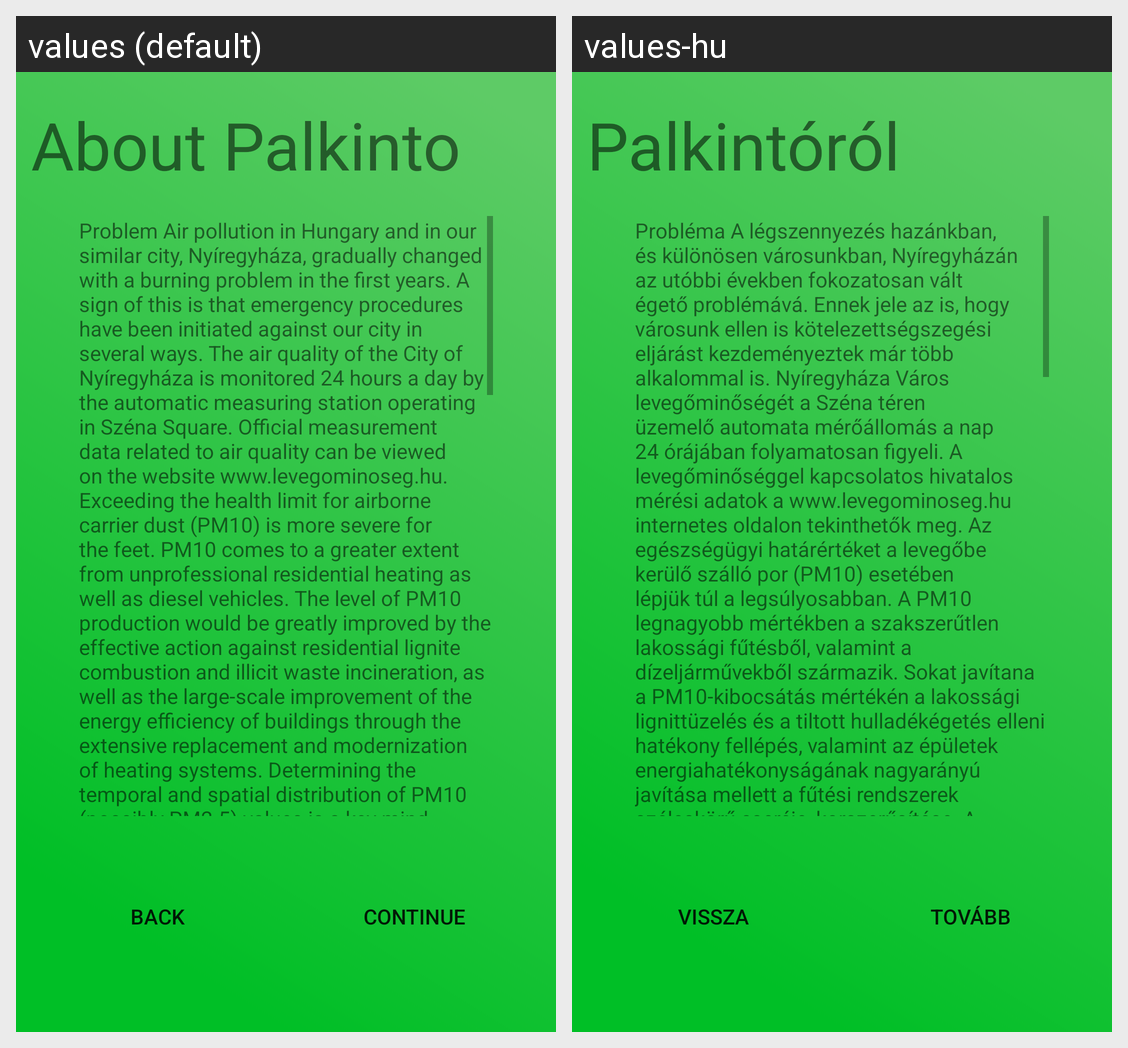

For this localized Android screen grid, give each drawn string resource with its value in every locale shown.
Android screen res/layout/fragment_about_palkinto.xml rendered under 2 locales, left to right: values (default), values-hu. Device: Nexus 5 (rendered at 1080×1920; each locale shown at half size, 540×960, under a caption strip naming it); theme Theme.Palkinto.NoActionBar.
Strings drawn on this screen, with the default value and each locale's value (text and hints the layout hard-codes, and strings that could not be matched under every locale, appear in the picture but are not listed):

about_palkinto
  values: About Palkinto
  values-hu: Palkintóról

global_back
  values: back
  values-hu: Vissza

global_continue
  values: continue
  values-hu: Tovább

about_palkinto2
  values: Problem Air pollution in Hungary and in our similar city, Nyíregyháza, gradually changed with a burning problem in the first years. A sign of this is that emergency procedures have been initiated against our city in several ways. The air quality of the City of Nyíregyháza is monitored 24 hours a day by the automatic measuring station operating in Széna Square. Official measurement data related to …[clipped]
  values-hu: Probléma A légszennyezés hazánkban, és különösen városunkban, Nyíregyházán az utóbbi években fokozatosan vált égető problémává. Ennek jele az is, hogy városunk ellen is kötelezettségszegési eljárást kezdeményeztek már több alkalommal is. Nyíregyháza Város levegőminőségét a Széna téren üzemelő automata mérőállomás a nap 24 órájában folyamatosan figyeli. A levegőminőséggel kapcsolatos hivatalos …[clipped]
